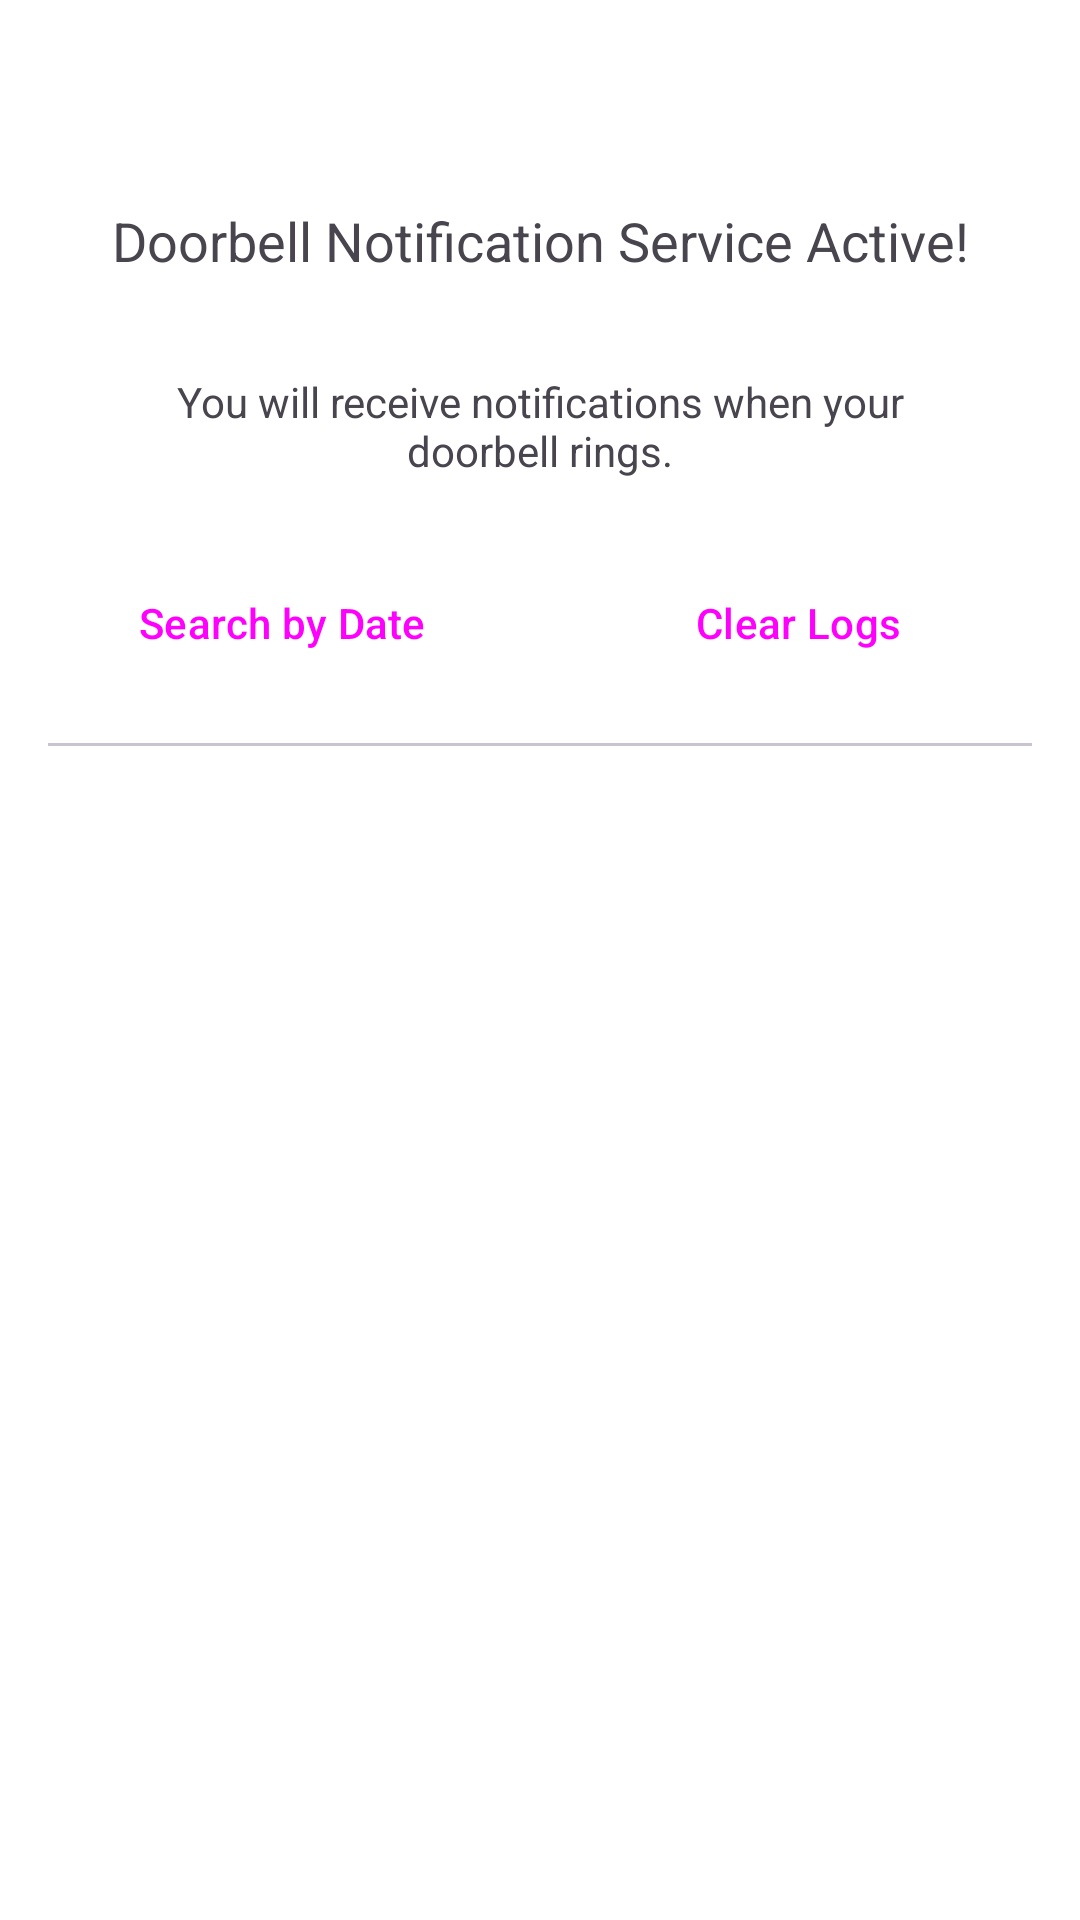

Write the Android layout XML for this screen, with the resource values it uses.
<!-- AndroidManifest.xml: activity theme Theme.Doorbell -->
<!-- res/layout/activity_main.xml -->
<?xml version="1.0" encoding="utf-8"?>
<androidx.constraintlayout.widget.ConstraintLayout xmlns:android="http://schemas.android.com/apk/res/android"
    xmlns:app="http://schemas.android.com/apk/res-auto"
    xmlns:tools="http://schemas.android.com/tools"
    android:layout_width="match_parent"
    android:layout_height="match_parent">

    <TextView
        android:id="@+id/statusText"
        android:layout_width="wrap_content"
        android:layout_height="wrap_content"
        android:layout_marginTop="52dp"
        android:gravity="center"
        android:padding="16dp"
        android:text="@string/doorbell_notification_service_active"
        android:textSize="18sp"
        app:layout_constraintLeft_toLeftOf="parent"
        app:layout_constraintRight_toRightOf="parent"
        app:layout_constraintTop_toTopOf="parent" />

    <TextView
        android:id="@+id/instructionText"
        android:layout_width="0dp"
        android:layout_height="wrap_content"
        android:layout_marginHorizontal="32dp"
        android:layout_marginTop="8dp"
        android:gravity="center"
        android:padding="8dp"
        android:text="@string/you_will_receive_notifications_when_your_doorbell_rings"
        android:textSize="14sp"
        app:layout_constraintLeft_toLeftOf="parent"
        app:layout_constraintRight_toRightOf="parent"
        app:layout_constraintTop_toBottomOf="@id/statusText" />

    <LinearLayout
        android:id="@+id/buttonContainer"
        android:layout_width="match_parent"
        android:layout_height="wrap_content"
        android:layout_marginHorizontal="16dp"
        android:layout_marginTop="16dp"
        android:orientation="horizontal"
        android:gravity="center"
        android:weightSum="2"
        app:layout_constraintTop_toBottomOf="@id/instructionText">

        <Button
            android:id="@+id/searchButton"
            style="@style/Widget.Material3.Button.TonalButton"
            android:layout_width="0dp"
            android:layout_weight="1"
            android:layout_height="wrap_content"
            android:layout_marginEnd="8dp"
            android:text="@string/search_by_date" />

        <Button
            android:id="@+id/clearButton"
            style="@style/Widget.Material3.Button.OutlinedButton"
            android:layout_width="0dp"
            android:layout_weight="1"
            android:layout_height="wrap_content"
            android:layout_marginStart="8dp"
            android:text="@string/clear_logs" />

    </LinearLayout>

    <com.google.android.material.divider.MaterialDivider
        android:id="@+id/divider"
        android:layout_width="match_parent"
        android:layout_height="wrap_content"
        android:layout_marginHorizontal="16dp"
        android:layout_marginTop="16dp"
        app:dividerInsetStart="0dp"
        app:dividerInsetEnd="0dp"
        app:dividerThickness="1dp"
        app:dividerColor="?attr/colorOutlineVariant"
        app:layout_constraintTop_toBottomOf="@id/buttonContainer" />

    <TextView
        android:id="@+id/dateFilterText"
        android:layout_width="wrap_content"
        android:layout_height="wrap_content"
        android:layout_marginTop="8dp"
        android:padding="8dp"
        android:visibility="gone"
        android:textAppearance="@style/TextAppearance.Material3.BodyMedium"
        app:layout_constraintTop_toBottomOf="@id/buttonContainer"
        app:layout_constraintStart_toStartOf="parent"
        app:layout_constraintEnd_toEndOf="parent" />

    <androidx.recyclerview.widget.RecyclerView
        android:id="@+id/logsRecyclerView"
        android:layout_width="0dp"
        android:layout_height="0dp"
        android:layout_marginTop="8dp"
        android:padding="8dp"
        app:layout_constraintBottom_toBottomOf="parent"
        app:layout_constraintEnd_toEndOf="parent"
        app:layout_constraintStart_toStartOf="parent"
        app:layout_constraintTop_toBottomOf="@id/dateFilterText" />

</androidx.constraintlayout.widget.ConstraintLayout>
<!-- resources referenced by this layout -->
<resources>
  <string name="clear_logs">Clear Logs</string>
  <string name="doorbell_notification_service_active">Doorbell Notification Service Active!</string>
  <string name="search_by_date">Search by Date</string>
  <string name="you_will_receive_notifications_when_your_doorbell_rings">You will receive notifications when your doorbell rings.</string>
  <style name="Theme.Doorbell" parent="Theme.Material3.Light.NoActionBar">
          <item name="colorPrimary">@color/purple_500</item>
          <item name="colorPrimaryDark">@color/purple_700</item>
          <item name="colorAccent">@color/teal_200</item>
  
          <item name="android:windowBackground">@color/white</item>
          <item name="android:statusBarColor">?attr/colorPrimaryDark</item>
      </style>
  <color name="purple_500">#FF6200EE</color>
  <color name="purple_700">#FF3700B3</color>
  <color name="teal_200">#FF03DAC5</color>
  <color name="white">#FFFFFFFF</color>
</resources>
